Run: headless pygame with SDL's dummy video driver; simulated clock (each Clock.tick advances the game by its frame time, no real sleeping); random seed 0; keys injected as events and as key.get_pressed() state; no mouse input.
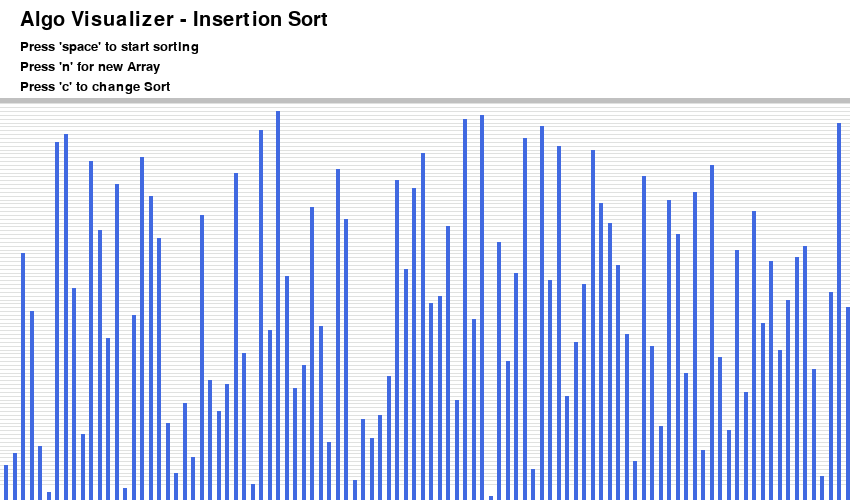
Frame 1 of 4 · flips 1–60 · no input
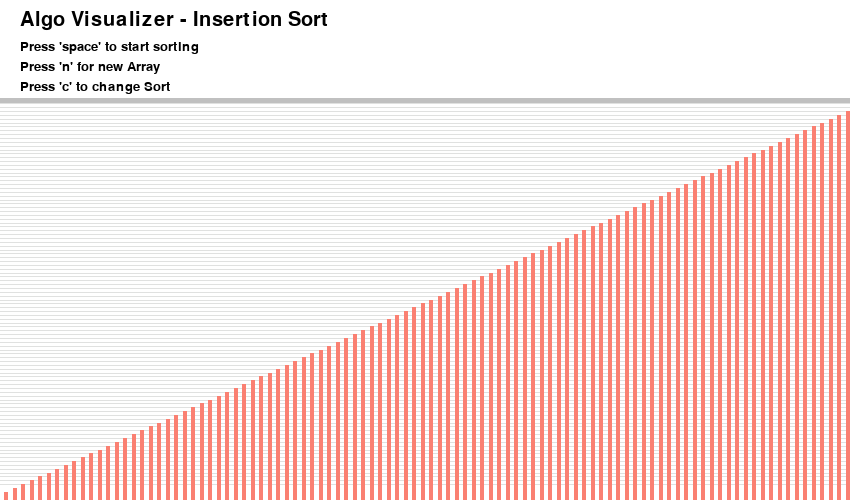
Frame 2 of 4 · flips 61–180 · tapped SPACE, RETURN · held RIGHT (→), D
Frame 3 of 4 · flips 181–300 · held DOWN (↓), S · screen unchanged from frame 2, image omitted
Frame 4 of 4 · flips 301–420 · held LEFT (←), A, UP (↑), W · screen unchanged from frame 3, image omitted

The pygame program that drew these frames:

import pygame, sys, time
import random

pygame.init()
clock = pygame.time.Clock()

#screen (w, h)
screen = pygame.display.set_mode((850, 500))

#make arrays from 1-100
array = [0] * 101
array_color = [0]*101
line_color =[(65,105,225), (250,128,114), 
(250,128,114), (255, 102, 0)]
num_switch = 0

header_font = pygame.font.SysFont("strong", 30)
common_font = pygame.font.SysFont("strong", 20)

#randomize array
def NewArray():
    for i in range (0, 101):
        array_color[i]= line_color[0]
        array[i] = i+1
    random.shuffle(array)
NewArray()

def update_model():
    screen.fill((255, 255, 255))
    draw()
    pygame.display.update()
    pygame.time.delay(20)

#insertion sort array
def insertionSort(array, ascending=True):
    for i in range(1, len(array)):
        tmp = array[i]
        j = i-1
        while j >= 0 and tmp < array[j]:
            array[j + 1] = array[j]
            j -= 1
        array[j + 1] = tmp
        array_color[i]= line_color[1]
        update_model()

def selectionSort(array, ascending=True):
    for i in range(len(array)):
        min_idx = i
        array_color[i]= line_color[1]
        update_model()
        for j in range(i+1, len(array)):
            if array[min_idx] > array[j]:
                min_idx = j    
        array[i], array[min_idx] = array[min_idx], array[i]

def switch(num_switch):
    if (num_switch == 0):
        return 1

    if (num_switch == 1):
        return 0

def draw():
    screen.fill((255, 255, 255))

    if (num_switch == 0):
        header_txt = header_font.render("Algo Visualizer - Insertion Sort", 1, (0, 0, 0))
        screen.blit(header_txt, (20, 10))
    if (num_switch == 1):
        header_txt = header_font.render("Algo Visualizer - Selection Sort", 1, (0, 0, 0))
        screen.blit(header_txt, (20, 10))

    common_txt1 = common_font.render("Press 'space' to start sorting", 1, (0, 0, 0))
    screen.blit(common_txt1, (20, 40))

    common_txt2 = common_font.render("Press 'n' for new Array", 1, (0, 0, 0))
    screen.blit(common_txt2, (20, 60))

    common_txt3 = common_font.render("Press 'c' to change Sort", 1, (0, 0, 0))
    screen.blit(common_txt3, (20, 80))

    width = (800-150)//150
    boundry_arr = 850 / 100
    boundry_grp = 500 / 130
    #black line
    pygame.draw.line(screen, (192,192,192), 
                    (0, 100), (900, 100), 6)
    #bg grid
    for i in range(1, 101):
        pygame.draw.line(screen, (224, 225, 224), (0, boundry_grp * i + 100), (900, boundry_grp * i + 100), 1)
      
    # Drawing the array values as lines
    for i in range(1, 101):
        pygame.draw.line(screen, array_color[i], (boundry_arr * i-3, 800),(boundry_arr * i-3, 400 - array[i]*boundry_grp + 100), width)

while True:
    for event in pygame.event.get():
        if event.type == pygame.QUIT:
            pygame.quit()
            sys.exit()
        if event.type == pygame.KEYDOWN:
            if event.key == pygame.K_n:
                NewArray()
            if event.key == pygame.K_c:
                NewArray()
                num_switch = switch(num_switch)
                print(num_switch)
            if event.key == pygame.K_SPACE:
                if (num_switch == 0):
                    insertionSort(array)
                if (num_switch == 1):
                    selectionSort(array)
    draw()
    pygame.display.update()

    pygame.display.update()
    clock.tick(60)
